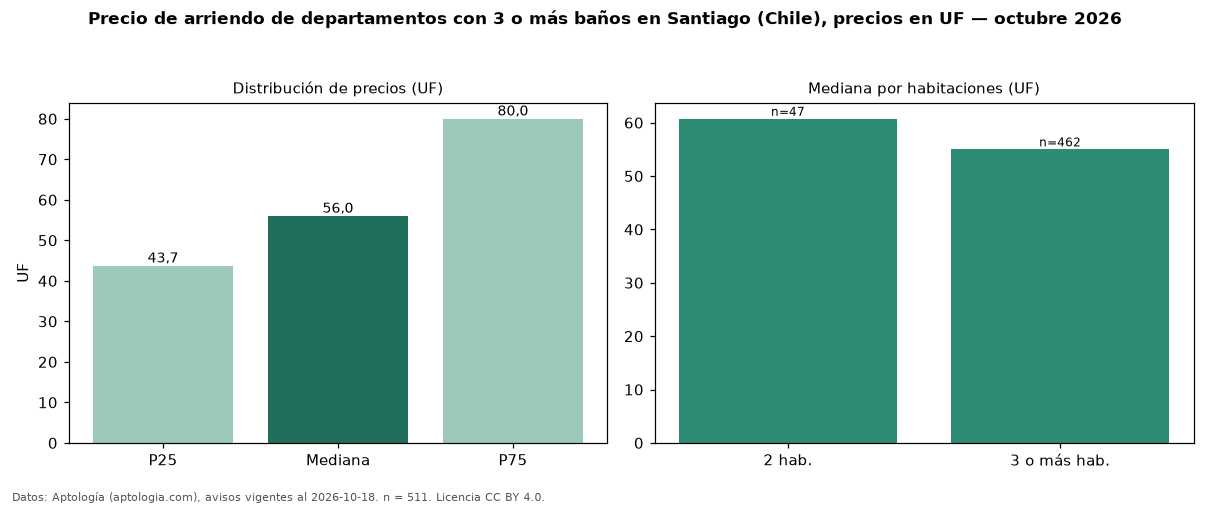

The file beside this chart, header and first rows:
seccion, metrica, valor, moneda, n
filtro, ban3, con 3 o más baños, , 511
precio, p25, 43.72, UF, 511
precio, mediana, 56.0, UF, 511
precio, p75, 80.0, UF, 511
precio, minimo, 14.57, UF, 511
precio, maximo, 130.0, UF, 511
m2, mediana_precio_m2, 0.35, UF, 374
m2, area_mediana_m2, 150.0, m2, 374
banos, mediana_banos, 3.0, , 
parqueadero, pct_con_parqueadero, 100.0, %, 61
habitaciones, 2, 60.73, UF, 47
habitaciones, 3+, 55.0, UF, 462
fuente, fecha_datos, 2026-10-18, , 
fuente, atribucion, https://www.aptologia.com/cl/arriendo/sa…, , 
fuente, licencia, CC BY 4.0, , 
